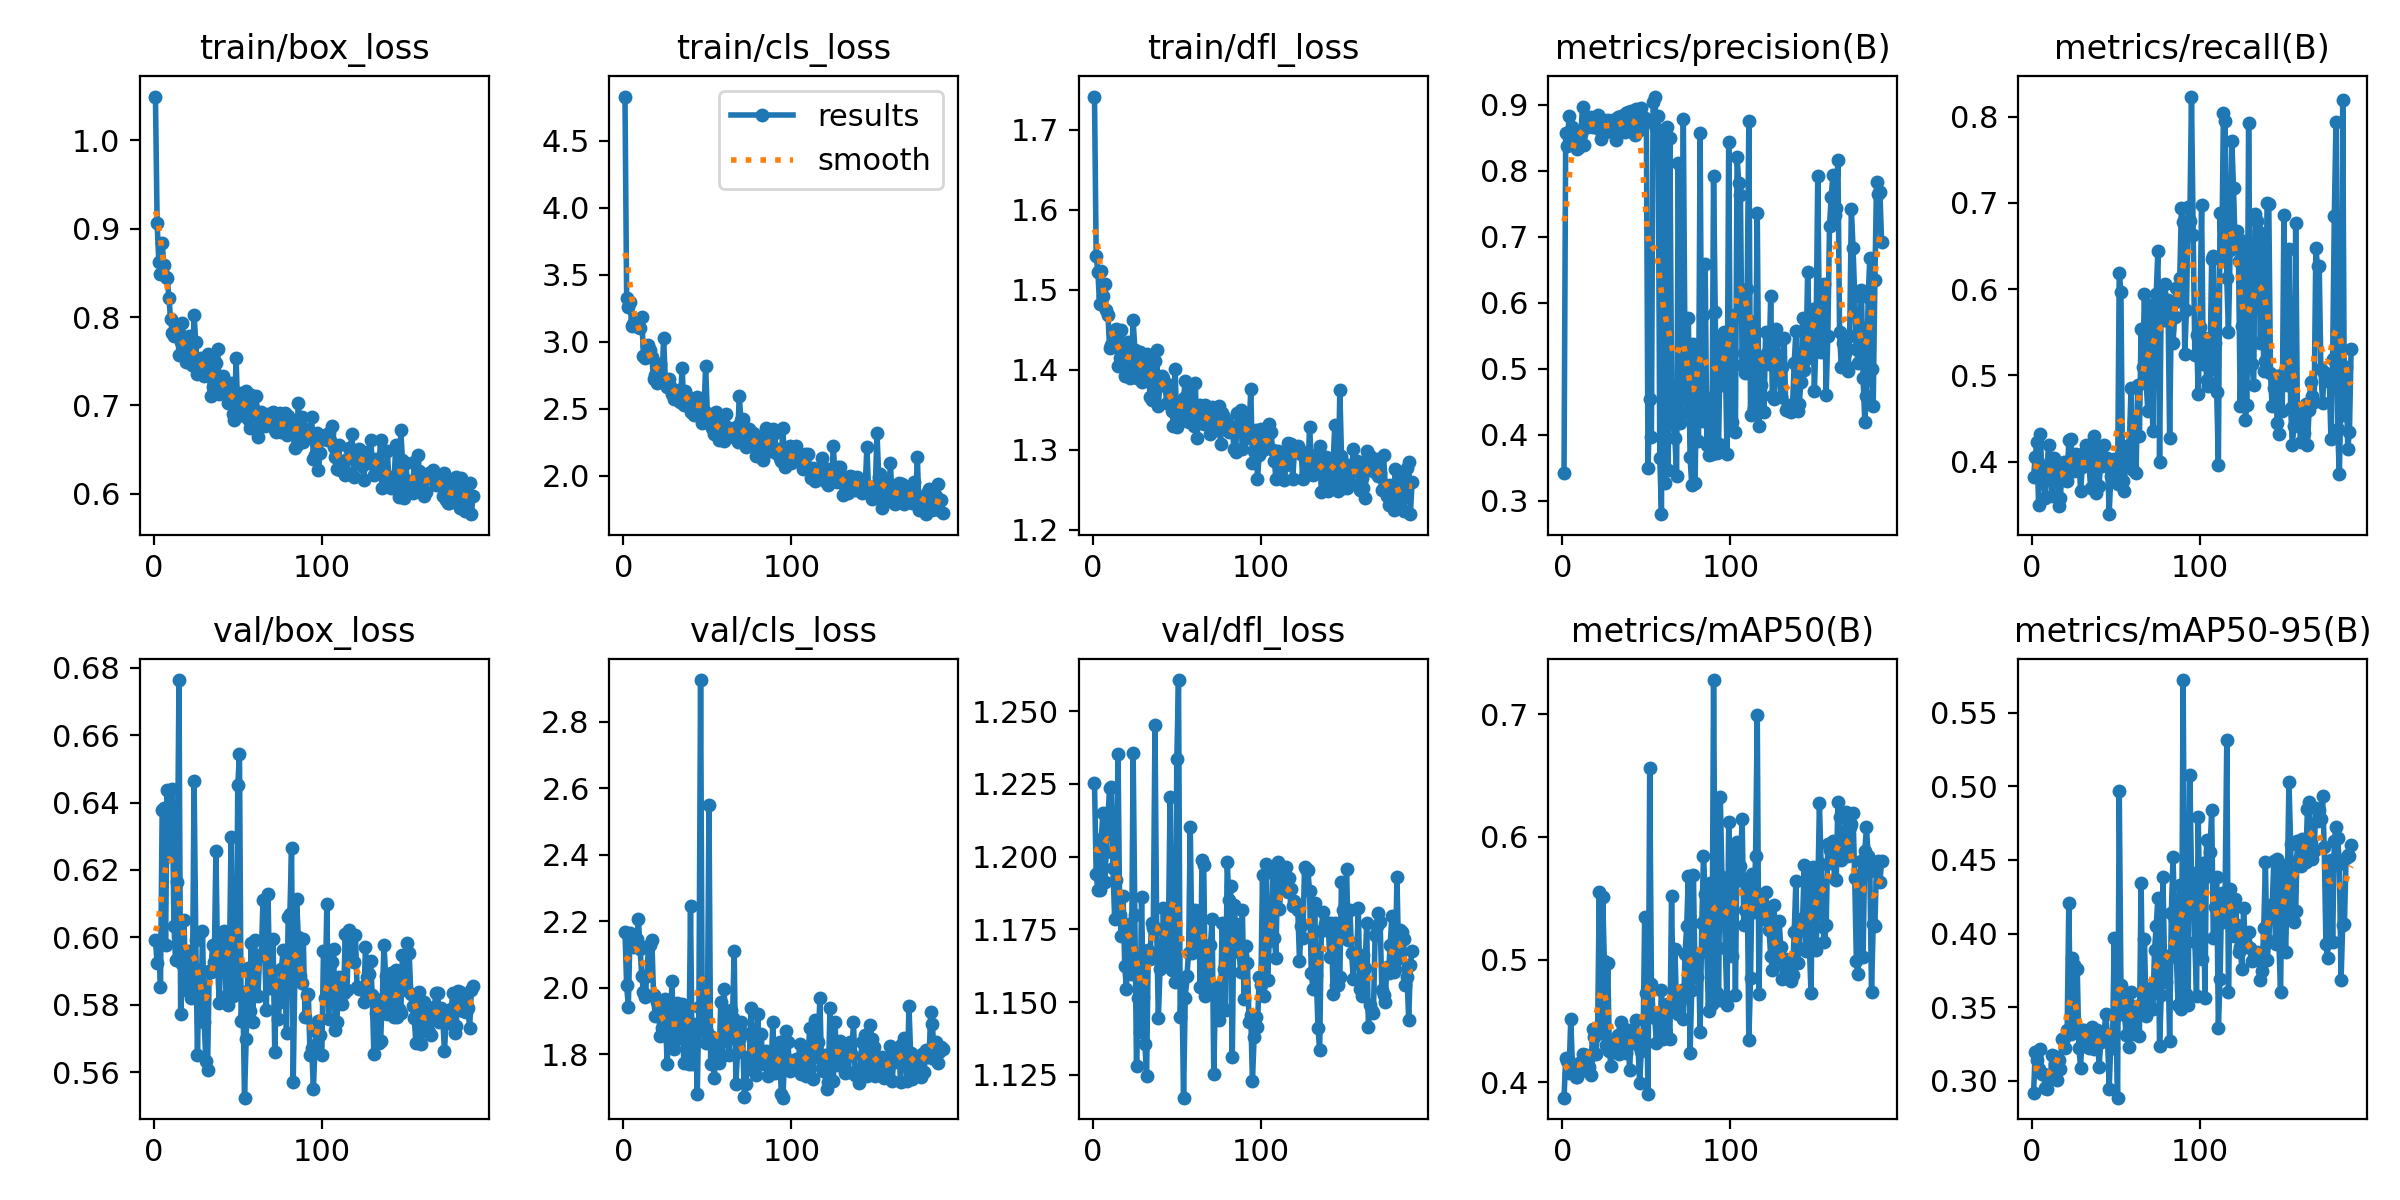

Source data for this figure (header and first rows):
epoch, time, train/box_loss, train/cls_loss, train/dfl_loss, metrics/precision(B), metrics/recall(B), metrics/mAP50(B), metrics/mAP50-95(B), val/box_loss, val/cls_loss, val/dfl_loss, lr/pg0, lr/pg1, lr/pg2
1, 24.55, 1.05, 4.828, 1.742, 0.3426, 0.3821, 0.3876, 0.2915, 0.5992, 2.167, 1.225, 0.0004041, 0.0004041, 0.0004041
2, 29.62, 0.9069, 3.326, 1.543, 0.8572, 0.406, 0.4199, 0.3199, 0.5923, 2.007, 1.194, 0.000814, 0.000814, 0.000814
3, 34.18, 0.8619, 3.26, 1.523, 0.8368, 0.4233, 0.4175, 0.3144, 0.5993, 1.942, 1.189, 0.001221, 0.001221, 0.001221
4, 38.92, 0.8485, 3.295, 1.483, 0.883, 0.3496, 0.4078, 0.3083, 0.5853, 2.163, 1.189, 0.001625, 0.001625, 0.001625
5, 43.5, 0.8836, 3.116, 1.523, 0.8514, 0.4321, 0.4515, 0.3215, 0.6378, 2.145, 1.206, 0.001645, 0.001645, 0.001645
6, 47.99, 0.8585, 3.131, 1.492, 0.8666, 0.3852, 0.4139, 0.3046, 0.6385, 2.121, 1.215, 0.001639, 0.001639, 0.001639
7, 52.48, 0.8457, 3.162, 1.507, 0.8592, 0.3805, 0.4086, 0.3044, 0.5977, 2.148, 1.191, 0.001634, 0.001634, 0.001634
8, 56.94, 0.844, 3.117, 1.475, 0.8552, 0.3584, 0.4048, 0.2954, 0.6437, 2.146, 1.202, 0.001628, 0.001628, 0.001628
9, 61.42, 0.8222, 3.111, 1.469, 0.8332, 0.3938, 0.404, 0.2945, 0.6252, 2.206, 1.214, 0.001623, 0.001623, 0.001623
10, 65.86, 0.7979, 3.104, 1.427, 0.836, 0.4199, 0.4155, 0.3028, 0.6305, 2.115, 1.224, 0.001617, 0.001617, 0.001617
11, 70.34, 0.7825, 3.181, 1.431, 0.8557, 0.4, 0.4096, 0.3014, 0.6441, 2.035, 1.224, 0.001612, 0.001612, 0.001612
12, 74.82, 0.7782, 2.894, 1.449, 0.8959, 0.3599, 0.4234, 0.3176, 0.6033, 1.988, 1.196, 0.001606, 0.001606, 0.001606
13, 79.33, 0.7852, 2.874, 1.432, 0.8389, 0.4041, 0.4184, 0.3167, 0.5932, 1.973, 1.178, 0.001601, 0.001601, 0.001601
14, 83.78, 0.7901, 2.971, 1.451, 0.8675, 0.4009, 0.4224, 0.3112, 0.6164, 2.034, 1.192, 0.001595, 0.001595, 0.001595
15, 88.25, 0.7573, 2.974, 1.405, 0.8662, 0.3914, 0.4179, 0.3005, 0.6764, 2.125, 1.235, 0.00159, 0.00159, 0.00159
16, 92.67, 0.772, 2.937, 1.415, 0.8796, 0.3488, 0.4128, 0.314, 0.5772, 2.127, 1.18, 0.001584, 0.001584, 0.001584
17, 97.14, 0.7933, 2.886, 1.45, 0.8808, 0.3584, 0.4061, 0.3083, 0.5922, 2.143, 1.173, 0.001579, 0.001579, 0.001579
18, 101.6, 0.7707, 2.721, 1.418, 0.8663, 0.3968, 0.4437, 0.3286, 0.6051, 1.978, 1.186, 0.001573, 0.001573, 0.001573
19, 106.2, 0.7491, 2.751, 1.393, 0.8728, 0.3997, 0.4367, 0.3294, 0.5845, 1.915, 1.162, 0.001568, 0.001568, 0.001568
20, 110.6, 0.7541, 2.694, 1.41, 0.8684, 0.3791, 0.4229, 0.3223, 0.5859, 1.957, 1.155, 0.001562, 0.001562, 0.001562
21, 115.1, 0.7786, 2.808, 1.435, 0.8848, 0.3776, 0.4455, 0.3346, 0.596, 1.933, 1.177, 0.001557, 0.001557, 0.001557
22, 119.5, 0.7479, 2.834, 1.39, 0.8638, 0.4254, 0.5553, 0.4205, 0.5819, 1.855, 1.161, 0.001551, 0.001551, 0.001551
23, 124, 0.7463, 2.706, 1.405, 0.8485, 0.4263, 0.4402, 0.3321, 0.5842, 1.878, 1.16, 0.001546, 0.001546, 0.001546
24, 128.5, 0.8021, 3.025, 1.462, 0.8696, 0.4071, 0.5506, 0.3836, 0.6464, 1.951, 1.236, 0.00154, 0.00154, 0.00154
25, 132.9, 0.7715, 2.717, 1.425, 0.877, 0.3887, 0.4986, 0.3789, 0.5993, 1.965, 1.18, 0.001535, 0.001535, 0.001535
26, 137.4, 0.7356, 2.66, 1.39, 0.8585, 0.4086, 0.4304, 0.3332, 0.565, 1.771, 1.128, 0.001529, 0.001529, 0.001529
27, 141.8, 0.7389, 2.72, 1.402, 0.8769, 0.4071, 0.4971, 0.3761, 0.5903, 1.845, 1.151, 0.001524, 0.001524, 0.001524
28, 146.3, 0.7539, 2.669, 1.423, 0.8662, 0.4056, 0.4256, 0.3224, 0.5753, 1.895, 1.14, 0.001518, 0.001518, 0.001518
29, 150.8, 0.7358, 2.609, 1.385, 0.8729, 0.3658, 0.4132, 0.3091, 0.602, 2.021, 1.186, 0.001513, 0.001513, 0.001513
30, 155.2, 0.7335, 2.572, 1.392, 0.8763, 0.3938, 0.4321, 0.3343, 0.5748, 1.815, 1.152, 0.001507, 0.001507, 0.001507
31, 159.7, 0.7498, 2.607, 1.416, 0.8611, 0.41, 0.4317, 0.3343, 0.5634, 1.849, 1.136, 0.001502, 0.001502, 0.001502
32, 164.1, 0.7581, 2.593, 1.42, 0.8472, 0.4189, 0.4258, 0.3291, 0.5608, 1.953, 1.125, 0.001496, 0.001496, 0.001496
33, 168.6, 0.7411, 2.641, 1.418, 0.8811, 0.3968, 0.4388, 0.3322, 0.5901, 1.849, 1.168, 0.001491, 0.001491, 0.001491
34, 173.2, 0.7112, 2.551, 1.366, 0.8607, 0.3972, 0.4234, 0.3223, 0.5896, 1.923, 1.165, 0.001485, 0.001485, 0.001485
35, 177.6, 0.7206, 2.806, 1.362, 0.8824, 0.3691, 0.4491, 0.3355, 0.5977, 1.95, 1.177, 0.00148, 0.00148, 0.00148
36, 182.1, 0.7255, 2.529, 1.388, 0.8766, 0.4189, 0.4446, 0.3363, 0.5926, 1.773, 1.175, 0.001474, 0.001474, 0.001474
37, 186.6, 0.7482, 2.631, 1.411, 0.8594, 0.4298, 0.4325, 0.3215, 0.6257, 1.847, 1.245, 0.001469, 0.001469, 0.001469
38, 191, 0.7644, 2.594, 1.425, 0.887, 0.3643, 0.4242, 0.3231, 0.5914, 1.944, 1.175, 0.001463, 0.001463, 0.001463
39, 195.4, 0.713, 2.55, 1.354, 0.8891, 0.4087, 0.4429, 0.3344, 0.5806, 1.771, 1.144, 0.001458, 0.001458, 0.001458
40, 199.9, 0.7227, 2.474, 1.387, 0.8663, 0.3719, 0.4104, 0.3095, 0.5994, 2.246, 1.161, 0.001452, 0.001452, 0.001452
41, 204.4, 0.7336, 2.569, 1.392, 0.8908, 0.4027, 0.4369, 0.3267, 0.5957, 1.77, 1.163, 0.001447, 0.001447, 0.001447
42, 208.8, 0.7249, 2.449, 1.39, 0.8778, 0.3953, 0.4365, 0.3313, 0.6019, 1.888, 1.182, 0.001441, 0.001441, 0.001441
43, 213.3, 0.7186, 2.481, 1.38, 0.8544, 0.4189, 0.4369, 0.3327, 0.5825, 1.89, 1.164, 0.001435, 0.001435, 0.001435
44, 217.7, 0.703, 2.59, 1.359, 0.8934, 0.4027, 0.4511, 0.3456, 0.5799, 1.68, 1.166, 0.00143, 0.00143, 0.00143
45, 222.2, 0.7108, 2.529, 1.378, 0.8599, 0.4041, 0.4304, 0.3304, 0.5914, 1.941, 1.175, 0.001424, 0.001424, 0.001424
46, 226.7, 0.7251, 2.572, 1.381, 0.8651, 0.3392, 0.3996, 0.2946, 0.6298, 2.926, 1.22, 0.001419, 0.001419, 0.001419
47, 231.3, 0.6898, 2.393, 1.349, 0.8945, 0.3835, 0.4258, 0.3257, 0.5826, 1.878, 1.161, 0.001413, 0.001413, 0.001413
48, 235.7, 0.6839, 2.475, 1.331, 0.8739, 0.3982, 0.4268, 0.3225, 0.5957, 1.866, 1.176, 0.001408, 0.001408, 0.001408
49, 240.2, 0.7542, 2.817, 1.401, 0.8804, 0.4036, 0.535, 0.3973, 0.5835, 1.832, 1.157, 0.001402, 0.001402, 0.001402
50, 244.6, 0.6879, 2.464, 1.328, 0.874, 0.3997, 0.4725, 0.344, 0.6451, 1.868, 1.233, 0.001397, 0.001397, 0.001397
51, 249.1, 0.7139, 2.449, 1.358, 0.35, 0.3746, 0.3906, 0.2886, 0.6545, 2.549, 1.261, 0.001391, 0.001391, 0.001391
52, 253.5, 0.6907, 2.384, 1.343, 0.4547, 0.6191, 0.6564, 0.4968, 0.5753, 1.77, 1.145, 0.001386, 0.001386, 0.001386
53, 257.9, 0.6939, 2.352, 1.346, 0.3962, 0.5972, 0.4799, 0.3652, 0.5837, 1.85, 1.156, 0.00138, 0.00138, 0.00138
54, 262.4, 0.7147, 2.314, 1.365, 0.9039, 0.3782, 0.4561, 0.3559, 0.5524, 1.729, 1.117, 0.001375, 0.001375, 0.001375
55, 266.8, 0.7161, 2.476, 1.386, 0.9124, 0.3658, 0.4524, 0.3494, 0.57, 1.787, 1.151, 0.001369, 0.001369, 0.001369
56, 271.3, 0.6849, 2.412, 1.336, 0.8654, 0.4164, 0.432, 0.3315, 0.5908, 1.843, 1.159, 0.001364, 0.001364, 0.001364
57, 275.7, 0.6748, 2.268, 1.336, 0.8834, 0.3997, 0.4505, 0.3426, 0.5781, 1.775, 1.167, 0.001358, 0.001358, 0.001358
58, 280.2, 0.7113, 2.368, 1.371, 0.3649, 0.4189, 0.4395, 0.3228, 0.5985, 1.958, 1.21, 0.001353, 0.001353, 0.001353
59, 284.6, 0.6976, 2.28, 1.354, 0.2799, 0.4853, 0.4756, 0.3602, 0.5747, 1.795, 1.167, 0.001347, 0.001347, 0.001347
60, 289.1, 0.689, 2.257, 1.33, 0.857, 0.3909, 0.4357, 0.3322, 0.5991, 1.996, 1.174, 0.001342, 0.001342, 0.001342
... 130 more rows
